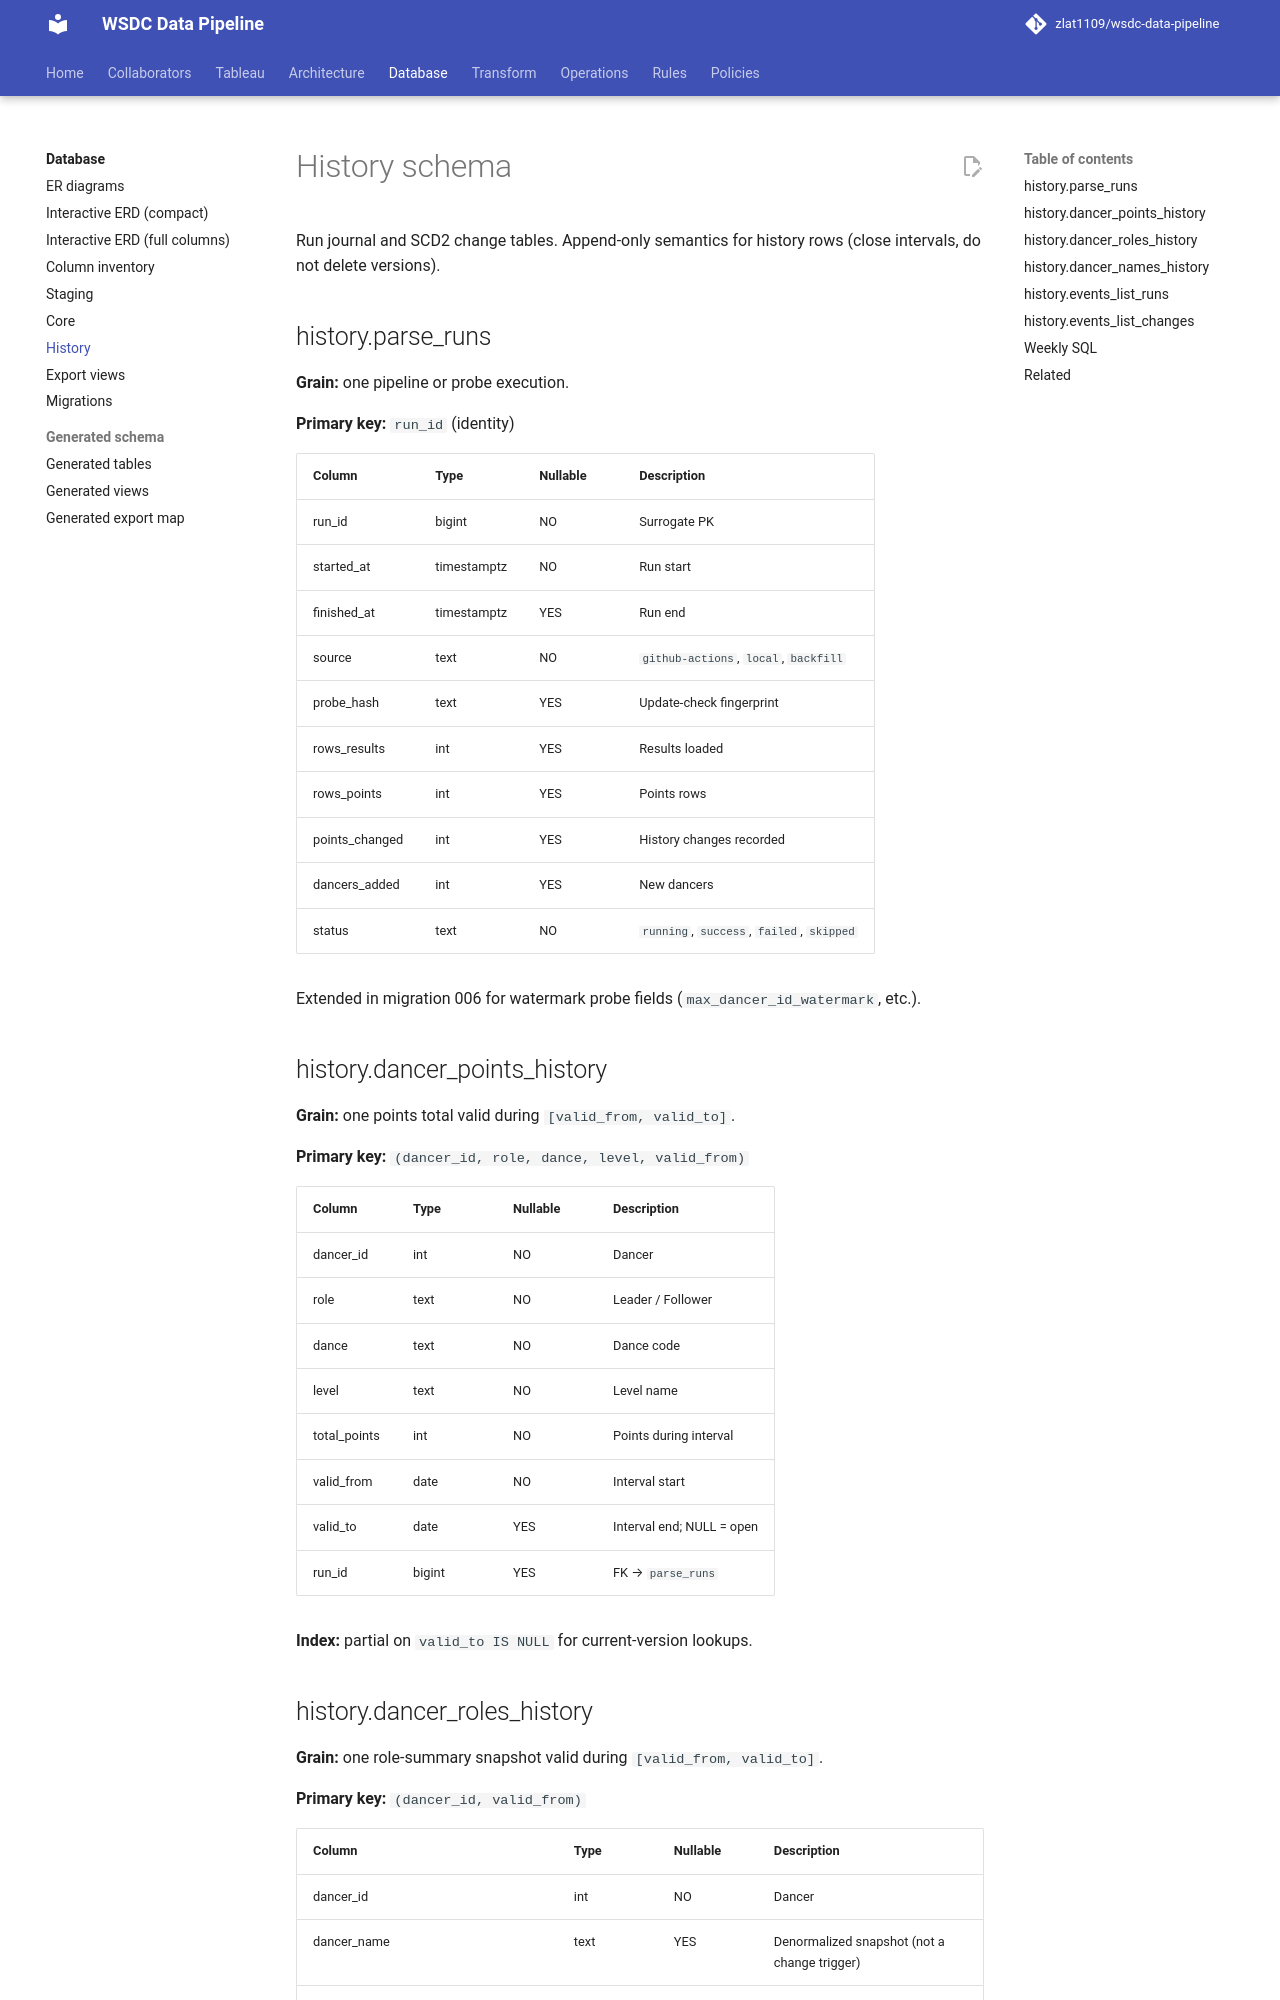

repository: zlat1109/wsdc-data-pipeline · page: database/history/index.html · generator: mkdocs

# History schema

Run journal and SCD2 change tables. Append-only semantics for history rows (close intervals, do not delete versions).

## history.parse_runs

**Grain:** one pipeline or probe execution.

**Primary key:** `run_id` (identity)

| Column | Type | Nullable | Description |
|--------|------|----------|-------------|
| run_id | bigint | NO | Surrogate PK |
| started_at | timestamptz | NO | Run start |
| finished_at | timestamptz | YES | Run end |
| source | text | NO | `github-actions`, `local`, `backfill` |
| probe_hash | text | YES | Update-check fingerprint |
| rows_results | int | YES | Results loaded |
| rows_points | int | YES | Points rows |
| points_changed | int | YES | History changes recorded |
| dancers_added | int | YES | New dancers |
| status | text | NO | `running`, `success`, `failed`, `skipped` |

Extended in migration 006 for watermark probe fields (`max_dancer_id_watermark`, etc.).

## history.dancer_points_history

**Grain:** one points total valid during `[valid_from, valid_to]`.

**Primary key:** `(dancer_id, role, dance, level, valid_from)`

| Column | Type | Nullable | Description |
|--------|------|----------|-------------|
| dancer_id | int | NO | Dancer |
| role | text | NO | Leader / Follower |
| dance | text | NO | Dance code |
| level | text | NO | Level name |
| total_points | int | NO | Points during interval |
| valid_from | date | NO | Interval start |
| valid_to | date | YES | Interval end; NULL = open |
| run_id | bigint | YES | FK → `parse_runs` |

**Index:** partial on `valid_to IS NULL` for current-version lookups.
